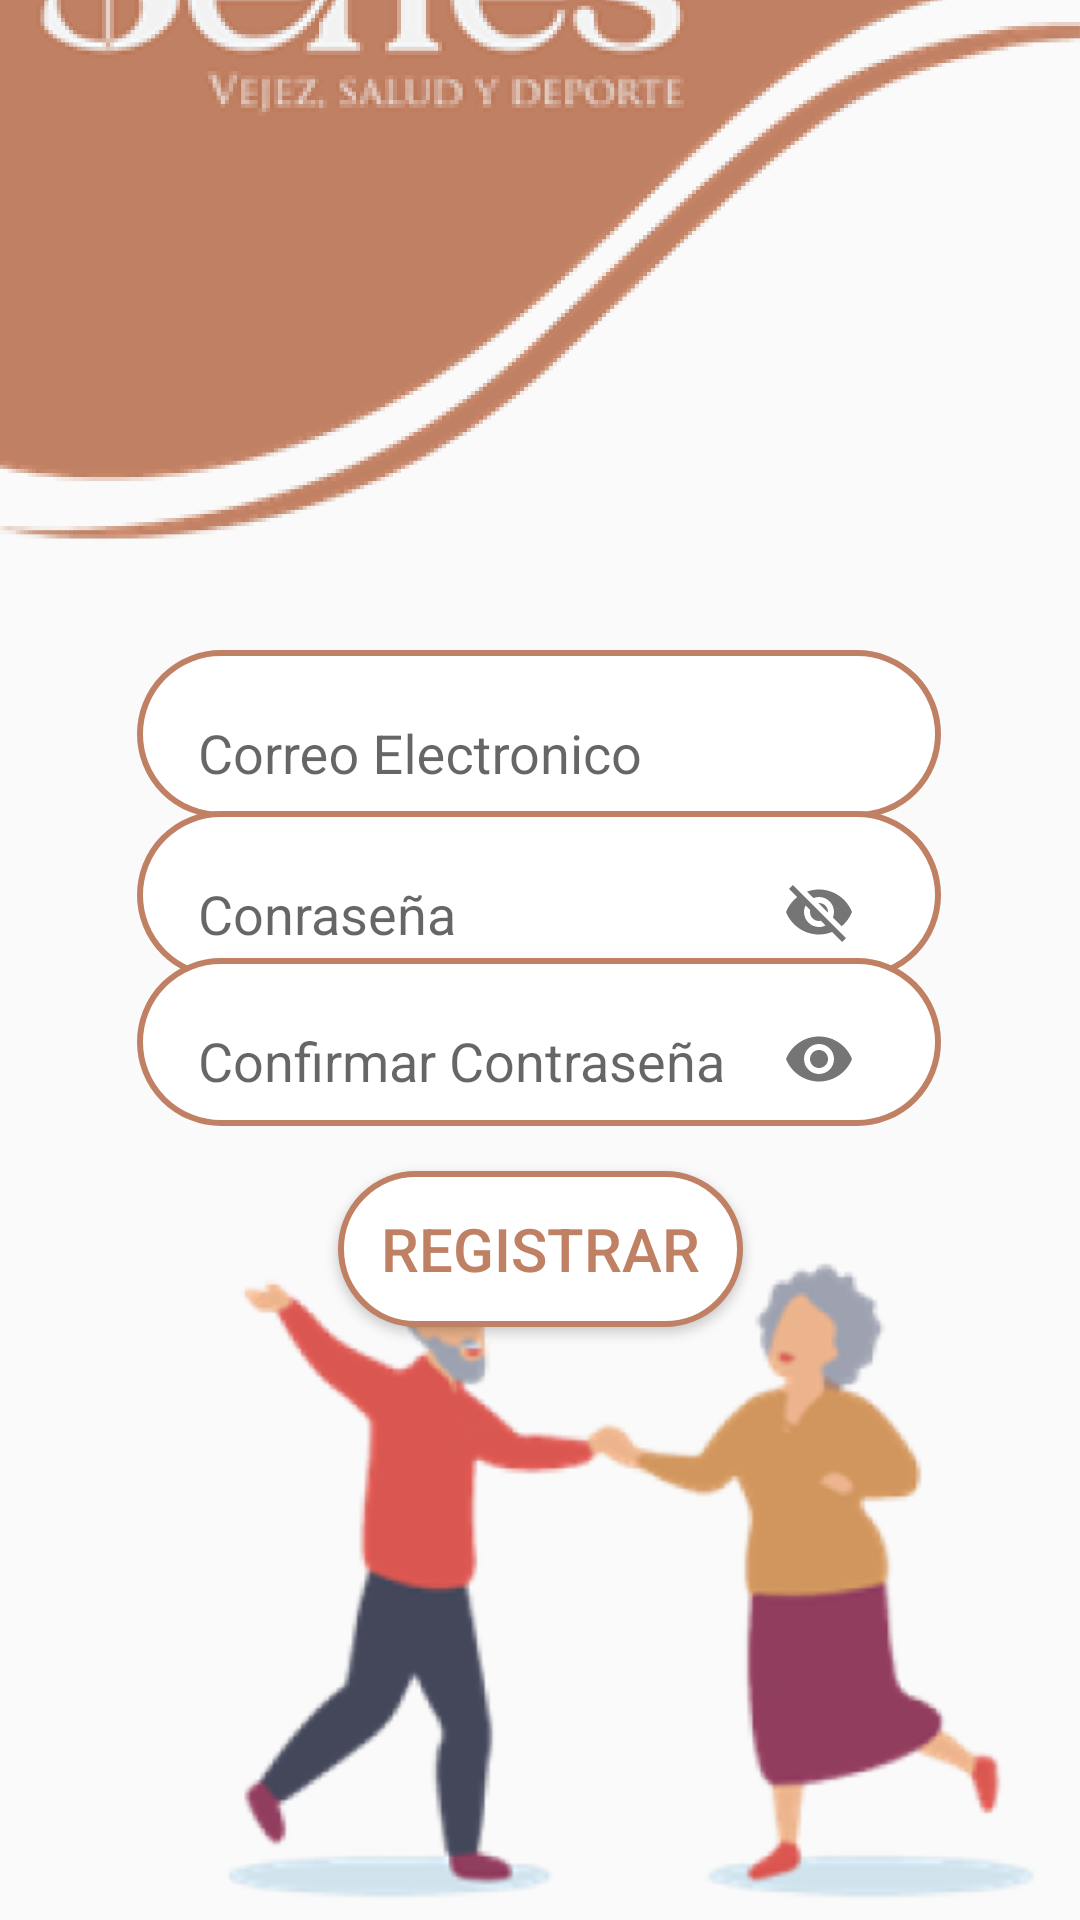

This screen was rendered from an Android layout file. Write that file and the resources it references.
<!-- AndroidManifest.xml: application theme Theme.Design.Light.NoActionBar -->
<!-- res/layout/activity_registrousuario.xml -->
<?xml version="1.0" encoding="utf-8"?>
<androidx.constraintlayout.widget.ConstraintLayout xmlns:android="http://schemas.android.com/apk/res/android"
    xmlns:app="http://schemas.android.com/apk/res-auto"
    xmlns:tools="http://schemas.android.com/tools"
    android:id="@+id/main"
    android:layout_width="match_parent"
    android:layout_height="match_parent"

    tools:context=".login">

    <ImageView
        android:id="@+id/imageView3"
        android:layout_width="wrap_content"
        android:layout_height="wrap_content"
        android:layout_marginBottom="164dp"
        app:layout_constraintBottom_toBottomOf="parent"
        app:layout_constraintEnd_toEndOf="parent"
        app:layout_constraintHorizontal_bias="1.0"
        app:layout_constraintStart_toStartOf="parent"
        app:srcCompat="@mipmap/fondo_log" />

    <ImageView
        android:id="@+id/imageView4"
        android:layout_width="361dp"
        android:layout_height="353dp"
        app:layout_constraintBottom_toBottomOf="parent"
        app:layout_constraintEnd_toEndOf="parent"
        app:srcCompat="@mipmap/img1_log" />

    <Button
        android:id="@+id/buttonregis"
        android:layout_width="135dp"
        android:layout_height="52dp"
        android:background="@drawable/botones_forma_osuro"
        android:text="Registrar"
        android:textColor="@color/principal"
        android:textSize="20sp"
        app:layout_constraintBottom_toBottomOf="parent"
        app:layout_constraintEnd_toEndOf="parent"
        app:layout_constraintStart_toStartOf="parent"
        app:layout_constraintTop_toTopOf="parent"
        app:layout_constraintVertical_bias="0.664" />

    <com.google.android.material.textfield.TextInputLayout
        android:layout_width="268dp"
        android:layout_height="wrap_content"
        android:background="@drawable/botones_forma_osuro"
        android:gravity="center"
        app:layout_constraintBottom_toBottomOf="parent"
        app:layout_constraintEnd_toEndOf="parent"
        app:layout_constraintHorizontal_bias="0.496"
        app:layout_constraintStart_toStartOf="parent"
        app:layout_constraintTop_toTopOf="parent"
        app:layout_constraintVertical_bias="0.371">

        <com.google.android.material.textfield.TextInputEditText
            android:id="@+id/TextRcorreo"
            android:layout_width="235dp"
            android:layout_height="45dp"
            android:backgroundTint="@color/white"
            android:textColor="@color/black"
            android:hint="Correo Electronico" />
    </com.google.android.material.textfield.TextInputLayout>

    <com.google.android.material.textfield.TextInputLayout
        android:layout_width="268dp"
        android:layout_height="wrap_content"
        android:background="@drawable/botones_forma_osuro"
        android:gravity="center"
        app:endIconMode="password_toggle"
        app:layout_constraintBottom_toBottomOf="parent"
        app:layout_constraintEnd_toEndOf="parent"
        app:layout_constraintHorizontal_bias="0.496"
        app:layout_constraintStart_toStartOf="parent"
        app:layout_constraintTop_toTopOf="parent"
        app:layout_constraintVertical_bias="0.463">

        <com.google.android.material.textfield.TextInputEditText
            android:id="@+id/TextRcontraseña"
            android:layout_width="235dp"
            android:layout_height="45dp"
            android:textColor="@color/black"
            android:backgroundTint="@color/white"
            android:hint="Conraseña"
            android:inputType="textPersonName"
            android:textColorHint="@color/black"
  />
    </com.google.android.material.textfield.TextInputLayout>

    <com.google.android.material.textfield.TextInputLayout
        android:layout_width="268dp"
        android:layout_height="wrap_content"
        android:background="@drawable/botones_forma_osuro"
        android:gravity="center"
        app:endIconMode="password_toggle"
        app:layout_constraintBottom_toBottomOf="parent"
        app:layout_constraintEnd_toEndOf="parent"
        app:layout_constraintHorizontal_bias="0.496"
        app:layout_constraintStart_toStartOf="parent"
        app:layout_constraintTop_toTopOf="parent"
        app:layout_constraintVertical_bias="0.547">

        <com.google.android.material.textfield.TextInputEditText
            android:id="@+id/TextRconfirmar"
            android:layout_width="235dp"
            android:layout_height="45dp"
            android:hint="Confirmar Contraseña"
            android:inputType="textPassword"
            android:backgroundTint="@color/white"
            android:textColor="@color/black"
            tools:layout_editor_absoluteX="85dp"
            tools:layout_editor_absoluteY="316dp" />


    </com.google.android.material.textfield.TextInputLayout>


</androidx.constraintlayout.widget.ConstraintLayout>
<!-- resources referenced by this layout -->
<resources>
  <color name="black">#FF000000</color>
  <color name="principal">#C08063</color>
  <color name="white">#FFFFFFFF</color>
  <!-- drawable botones_forma_osuro (drawable) -->
  <?xml version="1.0" encoding="utf-8"?>
  <shape xmlns:android="http://schemas.android.com/apk/res/android">
      <corners
          android:bottomLeftRadius="40dp"
          android:bottomRightRadius="40dp"
          android:radius="40dp"
          android:topLeftRadius="40dp"
          android:topRightRadius="40dp" />
      <solid android:color="@color/white" />
      <stroke
          android:width="2dp"
          android:color="@color/principal" />
  </shape>
  <!-- mipmap fondo_log: png bitmap (mipmap-hdpi, 119600 bytes) -->
  <!-- mipmap img1_log: png bitmap (mipmap-hdpi, 40828 bytes) -->
</resources>
